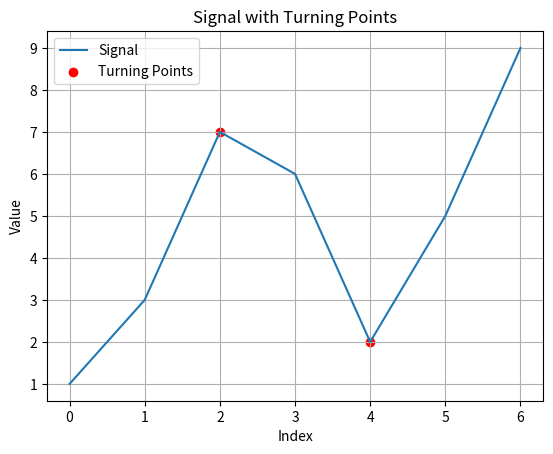

The matplotlib source for this figure:
import numpy as np
import matplotlib.pyplot as plt

def detect_turning_points(signal, filename="turning_points.pdf"):
    signal = np.array(signal)
    turning_points = []
    
    for i in range(1, len(signal) - 1):
        before = signal[i] - signal[i - 1]
        after  = signal[i + 1] - signal[i]
        
        if before * after < 0:
            turning_points.append(i)
            
    turning_points = np.array(turning_points)
    
    

        
    plt.plot(signal , label="Signal")
    plt.scatter(turning_points, signal[turning_points], 
                color='red', label="Turning Points")
    plt.title("Signal with Turning Points")
    plt.xlabel("Index")
    plt.ylabel("Value")
    plt.legend()
    plt.grid(True)
    plt.savefig(filename)
    plt.show()
    plt.show
    
    return turning_points


x = [1, 3, 7, 6, 2, 5, 9]
print(detect_turning_points(x))
